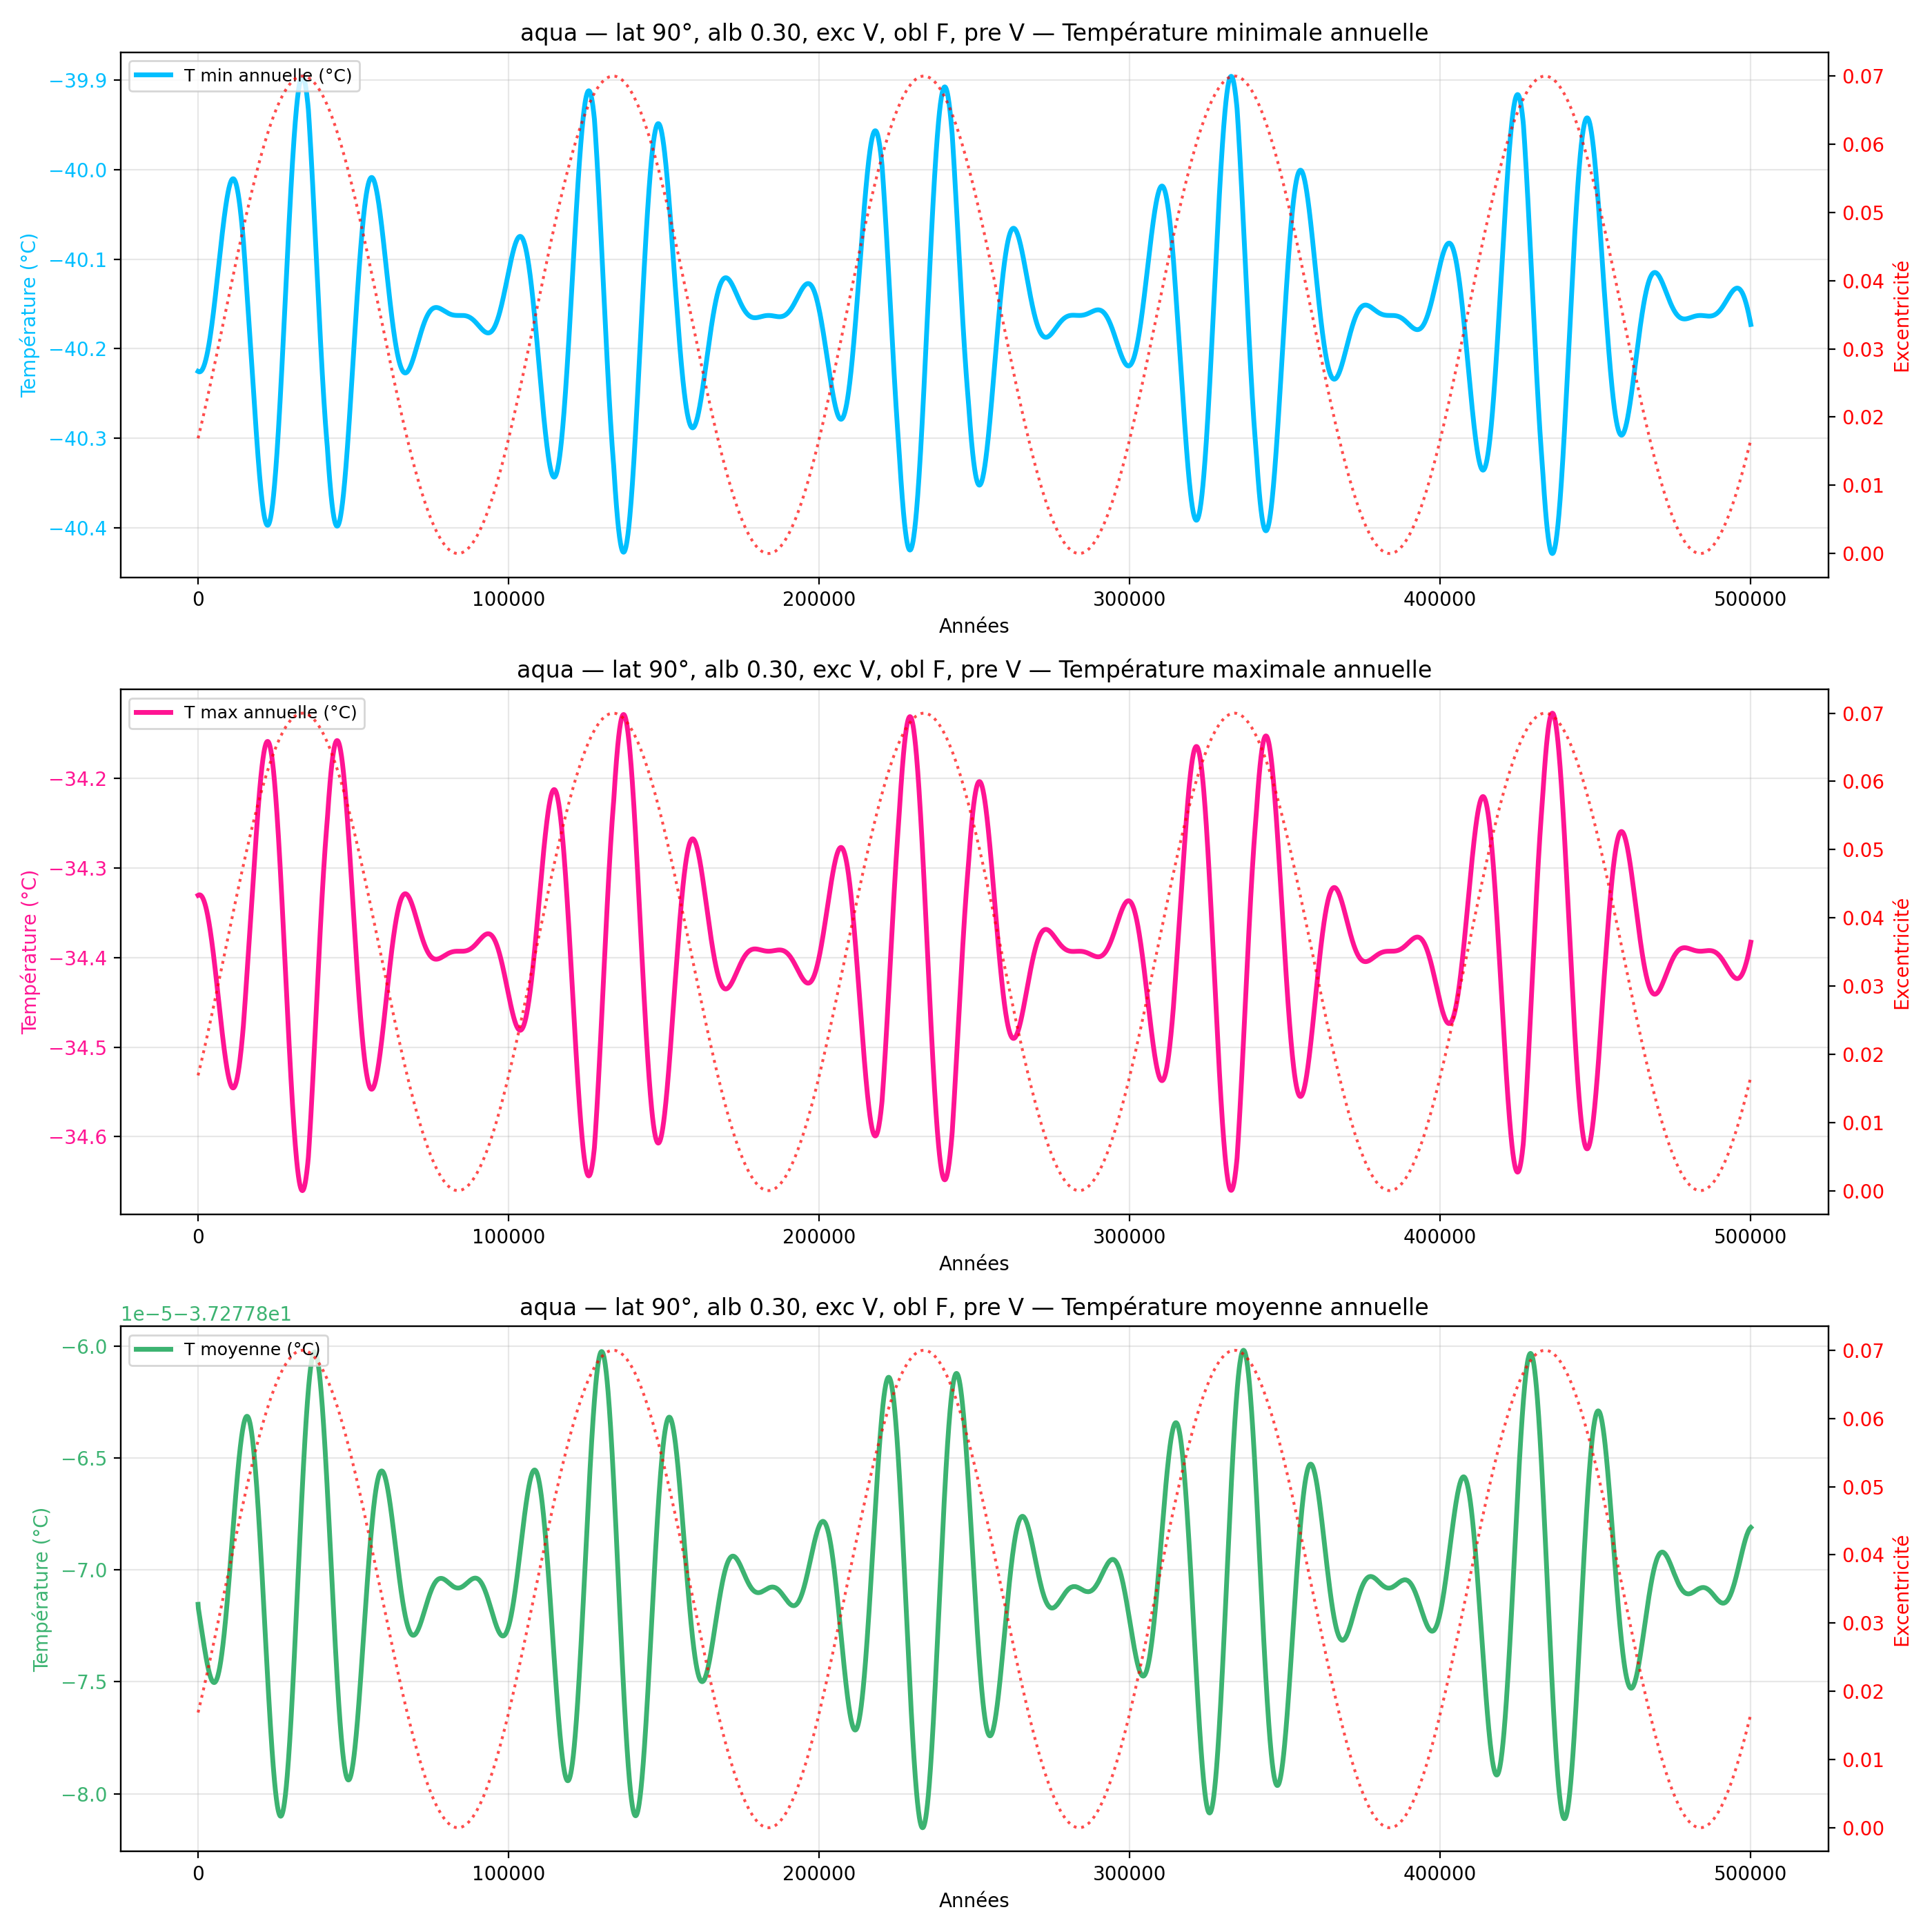

Values plotted in this chart, from the file beside it:
year, mean_C_degC, max_C_degC, min_C_degC
100, -37.28, -34.33, -40.23
200, -37.28, -34.33, -40.23
300, -37.28, -34.33, -40.23
400, -37.28, -34.33, -40.23
500, -37.28, -34.33, -40.23
600, -37.28, -34.33, -40.23
700, -37.28, -34.33, -40.23
800, -37.28, -34.33, -40.23
900, -37.28, -34.33, -40.23
1000, -37.28, -34.33, -40.23
1100, -37.28, -34.33, -40.22
1200, -37.28, -34.33, -40.22
1300, -37.28, -34.33, -40.22
1400, -37.28, -34.33, -40.22
1500, -37.28, -34.33, -40.22
1600, -37.28, -34.33, -40.22
1700, -37.28, -34.33, -40.22
1800, -37.28, -34.33, -40.22
1900, -37.28, -34.34, -40.22
2000, -37.28, -34.34, -40.22
2100, -37.28, -34.34, -40.22
2200, -37.28, -34.34, -40.22
2300, -37.28, -34.34, -40.22
2400, -37.28, -34.34, -40.21
2500, -37.28, -34.34, -40.21
2600, -37.28, -34.34, -40.21
2700, -37.28, -34.35, -40.21
2800, -37.28, -34.35, -40.21
2900, -37.28, -34.35, -40.21
3000, -37.28, -34.35, -40.21
3100, -37.28, -34.35, -40.2
3200, -37.28, -34.35, -40.2
3300, -37.28, -34.35, -40.2
3400, -37.28, -34.36, -40.2
3500, -37.28, -34.36, -40.2
3600, -37.28, -34.36, -40.19
3700, -37.28, -34.36, -40.19
3800, -37.28, -34.37, -40.19
3900, -37.28, -34.37, -40.19
4000, -37.28, -34.37, -40.19
4100, -37.28, -34.37, -40.18
4200, -37.28, -34.37, -40.18
4300, -37.28, -34.38, -40.18
4400, -37.28, -34.38, -40.18
4500, -37.28, -34.38, -40.17
4600, -37.28, -34.38, -40.17
4700, -37.28, -34.39, -40.17
4800, -37.28, -34.39, -40.17
4900, -37.28, -34.39, -40.16
5000, -37.28, -34.4, -40.16
5100, -37.28, -34.4, -40.16
5200, -37.28, -34.4, -40.15
5300, -37.28, -34.4, -40.15
5400, -37.28, -34.41, -40.15
5500, -37.28, -34.41, -40.15
5600, -37.28, -34.41, -40.14
5700, -37.28, -34.42, -40.14
5800, -37.28, -34.42, -40.14
5900, -37.28, -34.42, -40.13
6000, -37.28, -34.43, -40.13
... 4,940 more rows
